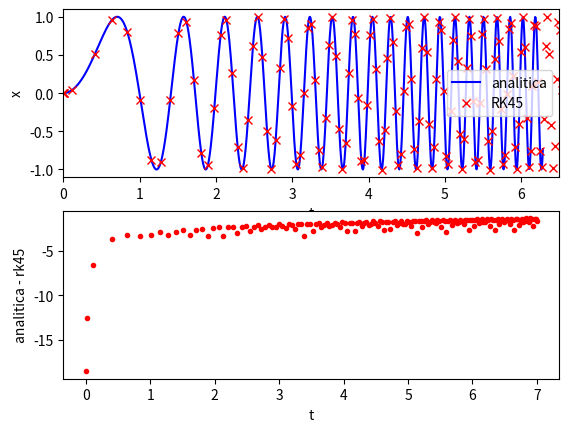

The script that saved this image:
#!/usr/bin/env python
# -*- coding: utf-8 -*-

import numpy as np
import matplotlib.pyplot as plt
from scipy.integrate import RK45


'''
Vamos a resolver numericamente la ecuacion d2x/dx2 = dx/dt / t - 4 k t**2 x.
La solucion analitica es x(t) = sin(sqrt(k) * t**2)
'''

K = 10.
def analitica(t, k=K):
    return np.sin(np.sqrt(K) * t**2)

# ---------------------------------
# Veamos la solución analitica
# ---------------------------------

fig = plt.figure(1)
fig.clf()

# ax1 = fig.add_subplot(111)
ax1 = fig.add_subplot(211)

t = np.linspace(0.0, 2 * np.pi, 1000)
x = analitica(t)

ax1.plot(t, x, 'b', label='analitica')

ax1.set_xlim(0, 6.5)
ax1.set_ylim(-1.1, 1.1)

ax1.set_xlabel('t')
ax1.set_ylabel('x')

# ------------------
# Solucion numerica
# ------------------

def fun_a_integrar(t, y, k=K):
    y, v = y
    return [v, v/t - 4 * k * t**2 * y]

def fun_para_RK45(t, y):
    return fun_a_integrar(t, y, k=K)


t0 = 1e-3
y0 = [np.sin(np.sqrt(K) * t0**2),
      2 * np.sqrt(K) * np.cos(np.sqrt(K) * t0**2) * t0]

resolvedor = RK45(fun_para_RK45, t0, y0, 7.)

t_sol = [resolvedor.t]
y_sol = [resolvedor.y]
while resolvedor.t < 7.:
    resolvedor.step()
    t_sol.append(resolvedor.t)
    y_sol.append(resolvedor.y)

t_sol = np.array(t_sol)
y_sol = np.array(y_sol)


ax1.plot(t_sol, y_sol[:,0], 'rx', label="RK45")

ax2 = fig.add_subplot(212)
ax2.plot(t_sol, np.log10(np.fabs(analitica(t_sol) - y_sol[:,0])), 'r.')
ax2.set_xlabel('t')
ax2.set_ylabel('analitica - rk45')

ax1.legend()
plt.show()

"""
Les recomiendo explorar como se achico o agrando el paso de la integracion.
ej:
dt = t_sol[1:] - t_sol[:-1]  # dt se achica o se agranda conforme avanza la
                             # integracion?
"""
